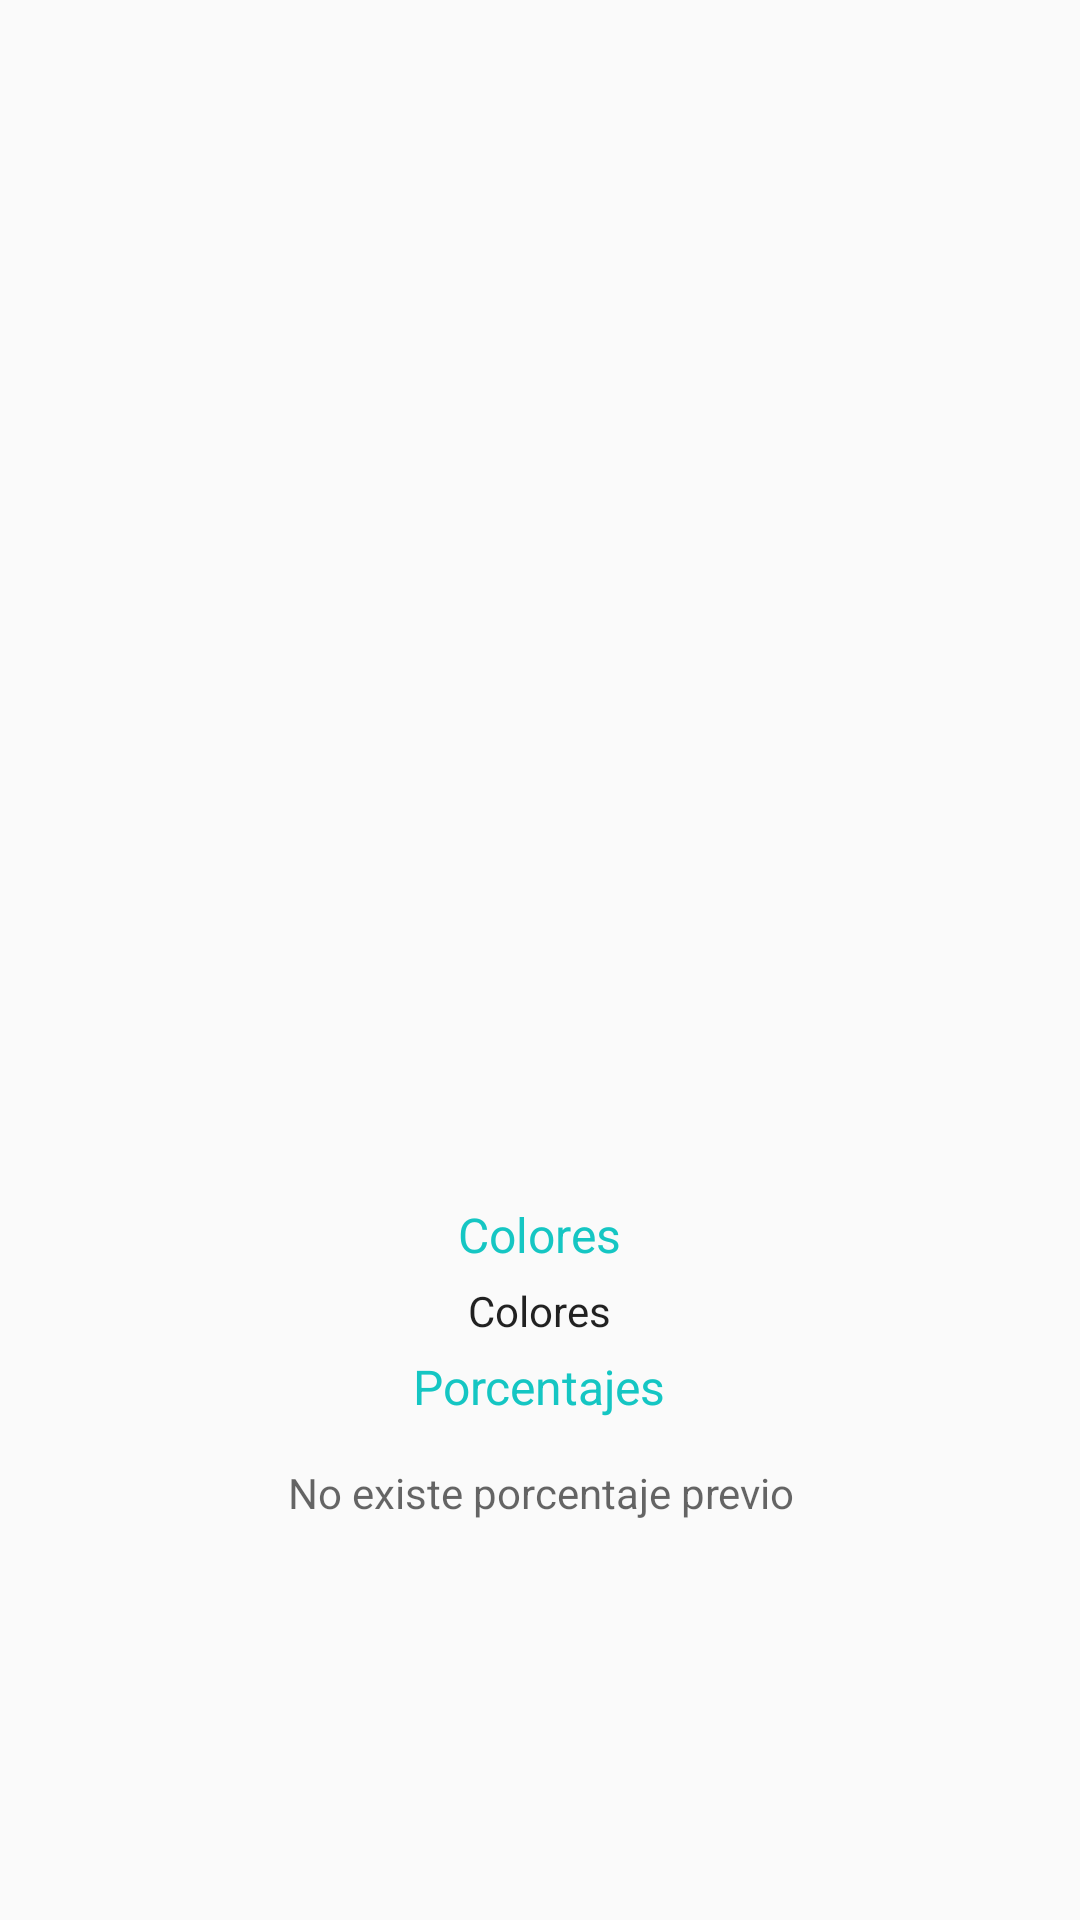

Reconstruct the res/layout file that produces this screen, plus the resources it refers to.
<!-- AndroidManifest.xml: application theme AppTheme -->
<!-- res/layout/activity_recuento_ki67.xml -->
<?xml version="1.0" encoding="utf-8"?>
<LinearLayout xmlns:android="http://schemas.android.com/apk/res/android"
    xmlns:app="http://schemas.android.com/apk/res-auto"
    xmlns:tools="http://schemas.android.com/tools"
    android:layout_width="match_parent"
    android:layout_height="match_parent"
    android:orientation="vertical"
    tools:context=".RecuentoKi67Activity"
    android:weightSum="1"
    android:padding="20dp"
    android:keepScreenOn="true">
    <ImageView
        android:id="@+id/iv1"
        android:src="@drawable/ic_image_black_36dp"
        android:layout_width="match_parent"
        android:layout_height="0dp"
        android:layout_weight="0.7"
        android:scaleType="fitCenter"/>

    <TextView
        android:id="@+id/tvPrincipal1"
        android:layout_width="wrap_content"
        android:layout_height="wrap_content"
        android:layout_gravity="center_horizontal"
        android:text="Colores"
        android:textAppearance="@style/TextAppearance.AppCompat"
        android:textColor="@color/colorBotonActivado"
        android:layout_marginTop="15dp"
        android:layout_weight="0.01"
        android:textSize="16sp" />

    <TextView
        android:id="@+id/tv2"
        android:layout_width="wrap_content"
        android:layout_height="wrap_content"
        android:layout_gravity="center_horizontal"
        android:text="Colores"
        android:layout_weight="0.01"
        android:textAppearance="@style/TextAppearance.AppCompat"/>

    <TextView
        android:id="@+id/tvPrincipal2"
        android:layout_width="wrap_content"
        android:layout_height="wrap_content"
        android:layout_gravity="center_horizontal"
        android:text="Porcentajes"
        android:layout_weight="0.01"
        android:textAppearance="@style/TextAppearance.AppCompat"
        android:textColor="@color/colorBotonActivado"
        android:textSize="16sp" />

    <ScrollView
        android:layout_width="match_parent"
        android:layout_height="0dp"
        android:layout_weight="0.26">
        <LinearLayout
            android:id="@+id/L1"
            android:layout_width="match_parent"
            android:layout_height="wrap_content"
            android:gravity="center_horizontal"
            android:orientation="vertical"
            android:padding="10dp">

            <TextView
                android:id="@+id/tv1"
                android:gravity="center"
                android:layout_width="wrap_content"
                android:layout_height="wrap_content"
                android:hint="No existe porcentaje previo"
                android:textAppearance="@style/TextAppearance.AppCompat" />


        </LinearLayout>

    </ScrollView>

</LinearLayout>
<!-- resources referenced by this layout -->
<resources>
  <color name="colorBotonActivado">#15c6c3</color>
  <style name="AppTheme" parent="Theme.AppCompat.Light.NoActionBar">
          
          <item name="colorPrimary">@color/colorPrimary</item>
          <item name="colorPrimaryDark">@color/colorPrimaryDark</item>
          <item name="colorAccent">@color/colorAccent</item>
      </style>
  <color name="colorPrimary">#0972A1</color>
  <color name="colorPrimaryDark">#2196F3</color>
  <color name="colorAccent">#159c9a</color>
</resources>
